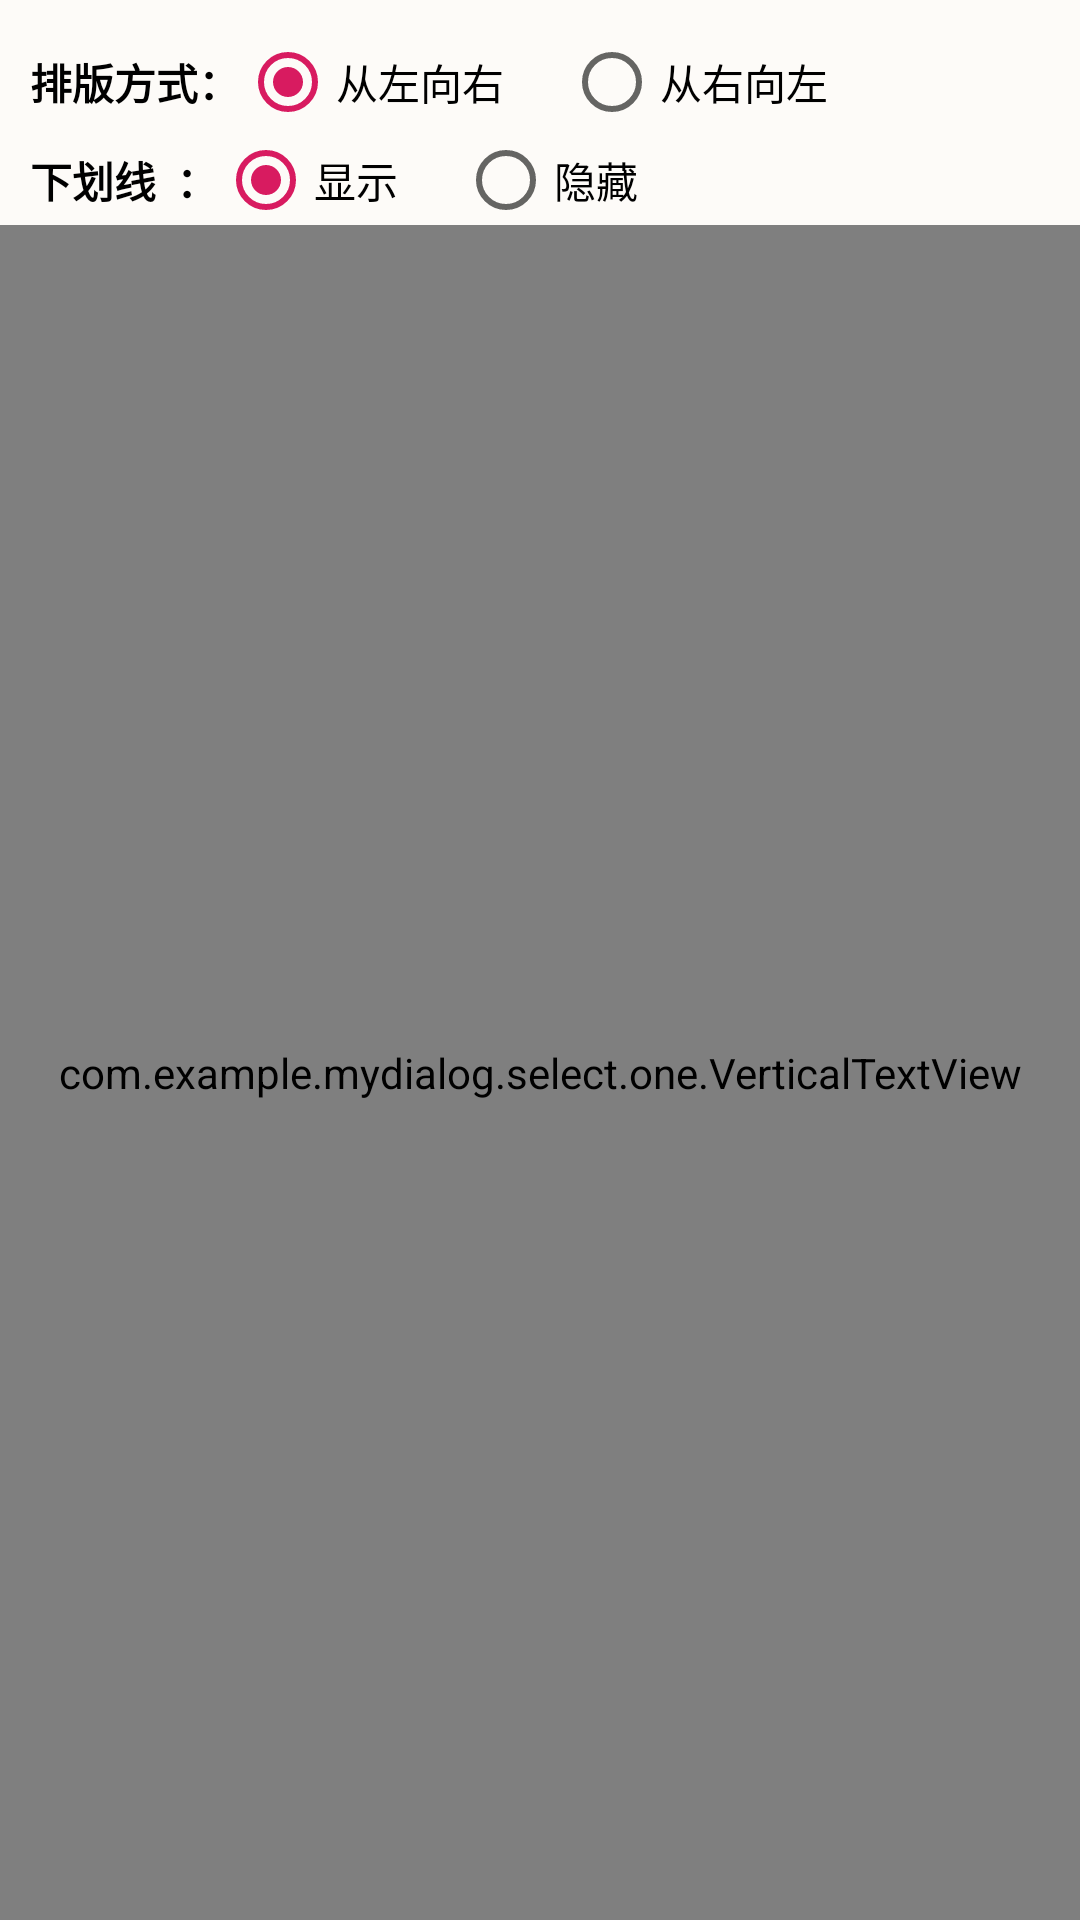

Layout XML and referenced resources for this Android screen:
<!-- AndroidManifest.xml: application theme AppTheme -->
<!-- res/layout/activity_vert.xml -->
<?xml version="1.0" encoding="utf-8"?>
<LinearLayout xmlns:android="http://schemas.android.com/apk/res/android"
    xmlns:app="http://schemas.android.com/apk/res-auto"
    android:layout_width="match_parent"
    android:layout_height="match_parent"
    android:background="#FDFBF8"
    android:orientation="vertical"
    android:paddingTop="10dp">

    <LinearLayout
        android:layout_width="match_parent"
        android:layout_height="35dp"
        android:gravity="center_vertical"
        android:orientation="horizontal"
        android:paddingLeft="10dp">

        <TextView
            android:layout_width="wrap_content"
            android:layout_height="wrap_content"
            android:text="排版方式："
            android:textColor="@android:color/black"
            android:textStyle="bold" />

        <RadioGroup
            android:id="@+id/rg_text_orient"
            android:layout_width="match_parent"
            android:layout_height="wrap_content"
            android:orientation="horizontal">

            <RadioButton
                android:id="@+id/rb_ltr"
                android:layout_width="wrap_content"
                android:layout_height="wrap_content"
                android:layout_marginRight="20dp"
                android:checked="true"
                android:text="从左向右" />

            <RadioButton
                android:id="@+id/rb_rtl"
                android:layout_width="wrap_content"
                android:layout_height="wrap_content"
                android:text="从右向左" />
        </RadioGroup>
    </LinearLayout>

    <LinearLayout
        android:layout_width="match_parent"
        android:layout_height="30dp"
        android:gravity="center_vertical"
        android:orientation="horizontal"
        android:paddingLeft="10dp">

        <TextView
            android:layout_width="wrap_content"
            android:layout_height="wrap_content"
            android:text="下划线  ："
            android:textColor="@android:color/black"
            android:textStyle="bold" />

        <RadioGroup
            android:id="@+id/rg_text_underline"
            android:layout_width="match_parent"
            android:layout_height="wrap_content"
            android:orientation="horizontal">

            <RadioButton
                android:id="@+id/rb_show"
                android:layout_width="wrap_content"
                android:layout_height="wrap_content"
                android:layout_marginRight="20dp"
                android:checked="true"
                android:text="显示" />

            <RadioButton
                android:id="@+id/rb_hidden"
                android:layout_width="wrap_content"
                android:layout_height="wrap_content"
                android:text="隐藏" />
        </RadioGroup>

    </LinearLayout>

    <HorizontalScrollView
        android:id="@+id/scroll_rtl"
        android:layout_width="match_parent"
        android:layout_height="match_parent"
        android:fillViewport="true"
        android:scrollbarSize="1dp"
        android:visibility="visible">

        <com.example.mydialog.select.one.VerticalTextView
            android:id="@+id/vtv_text_ltr"
            android:layout_width="wrap_content"
            android:layout_height="match_parent"
            android:background="#FDFBF8"
            android:gravity="center"
            android:padding="15dp"
            android:textColor="#808080"
            android:textSize="16sp"
            app:charSpacingExtra="2dp"
            app:lineSpacingExtra="15dp"
            app:showActionMenu="true"
            app:textLeftToRight="true"
            app:underLineColor="#CEAD53"
            app:underLineText="true"
            app:underLineWidth="2.5"
            app:underlineOffset="3dp" />

    </HorizontalScrollView>
</LinearLayout>
<!-- resources referenced by this layout -->
<resources>
  <style name="AppTheme" parent="Theme.AppCompat.Light.DarkActionBar">
          
          <item name="colorPrimary">@color/colorPrimary</item>
          <item name="colorPrimaryDark">@color/colorPrimaryDark</item>
          <item name="colorAccent">@color/colorAccent</item>
      </style>
  <color name="colorPrimary">#008577</color>
  <color name="colorPrimaryDark">#00574B</color>
  <color name="colorAccent">#D81B60</color>
</resources>
